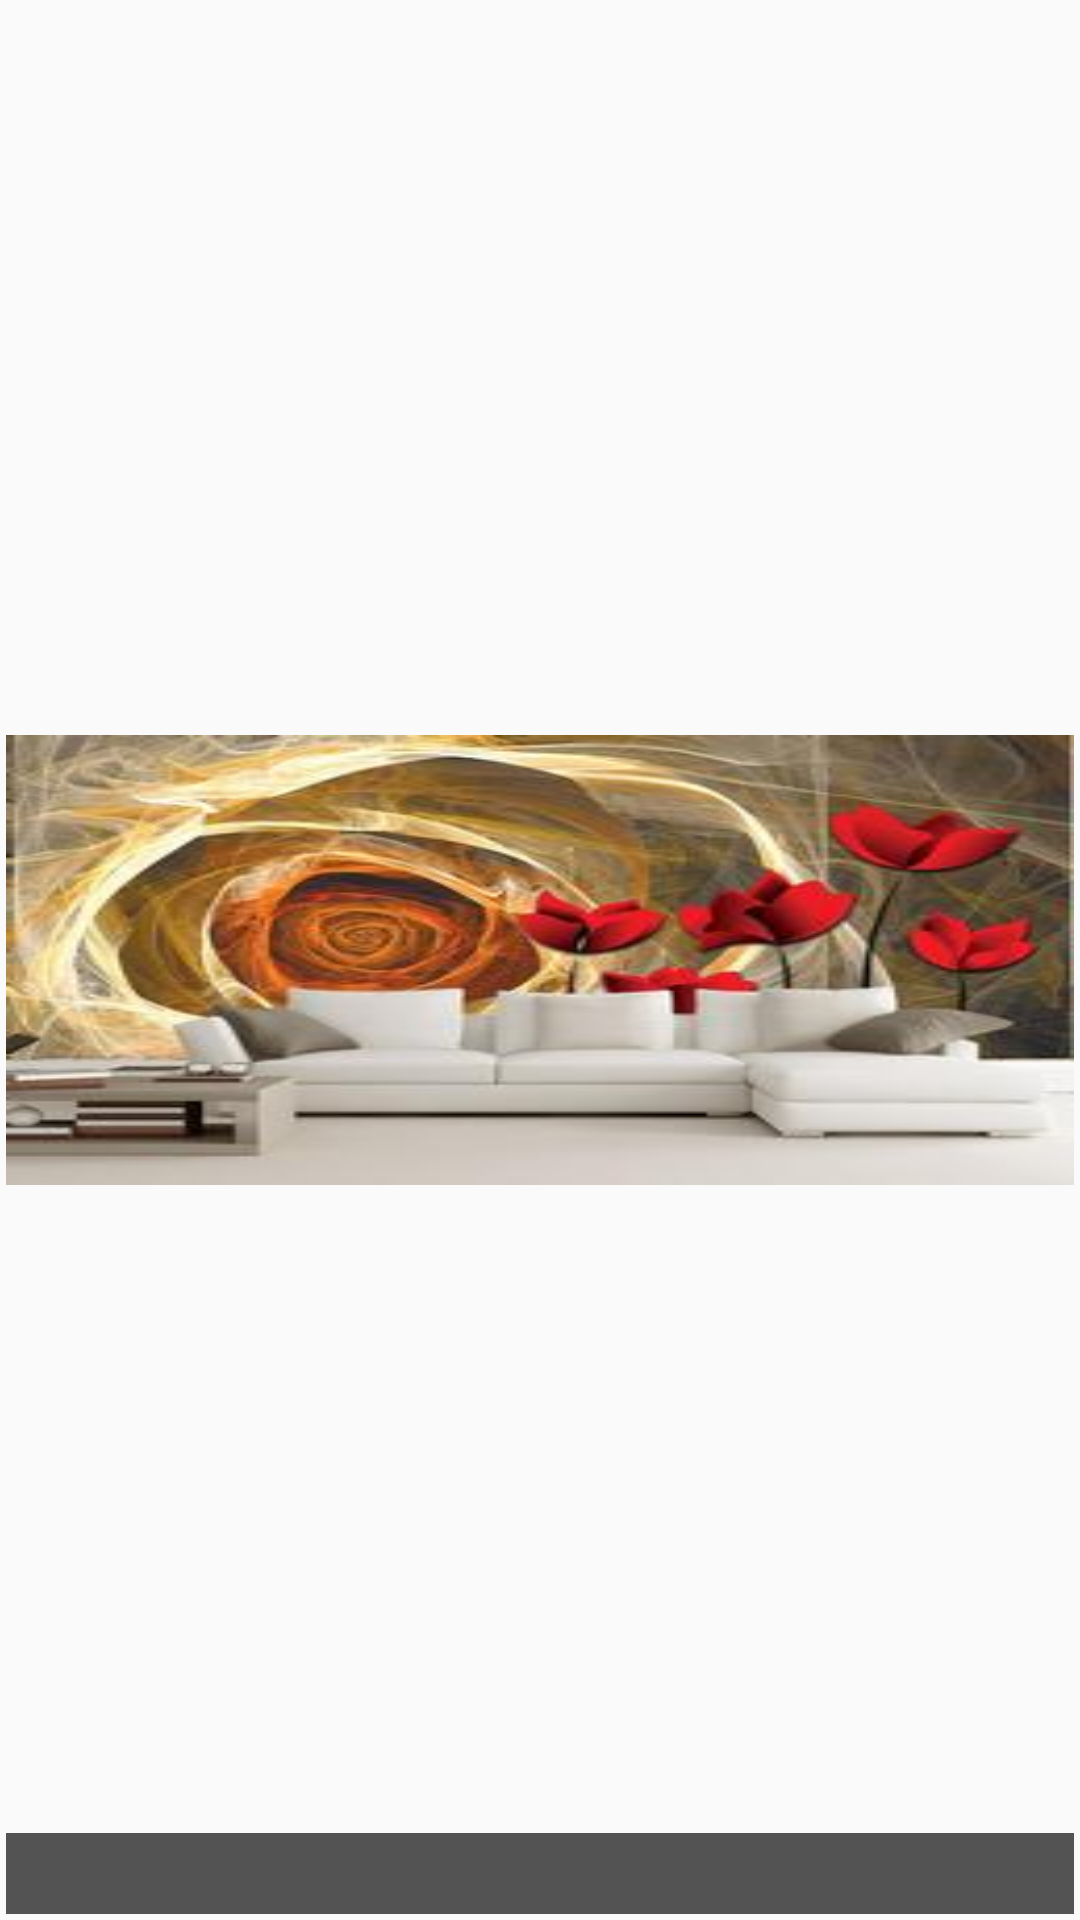

This screen was rendered from an Android layout file. Write that file and the resources it references.
<!-- AndroidManifest.xml: application theme Theme.AppCompat.Light.NoActionBar -->
<!-- res/layout/activity_gridview.xml -->
<?xml version="1.0" encoding="utf-8"?>
<RelativeLayout xmlns:android="http://schemas.android.com/apk/res/android"
    android:layout_width="match_parent"
    android:layout_height="wrap_content"
    android:padding="2dp"
    android:orientation="vertical"
    android:background="?android:attr/activatedBackgroundIndicator">

    <ImageView
        android:id="@+id/icon"
        android:layout_width="match_parent"
        android:layout_height="150dp"
        android:layout_centerVertical="true"
        android:layout_gravity="center_horizontal"
        android:scaleType="fitXY"
        android:src="@drawable/logo1"
        android:background="@drawable/selector"/>

    <TextView
        android:id="@+id/txtView"
        android:layout_width="fill_parent"
        android:layout_height="wrap_content"
        android:layout_alignParentBottom="true"
        android:gravity="center"
        android:background="#AA000000"
        android:textColor="#ffffffff"
        android:textSize="20dp" />
</RelativeLayout>
<!-- resources referenced by this layout -->
<resources>
  <!-- drawable logo1: jpg bitmap (drawable, 12890 bytes) -->
  <!-- drawable selector (drawable) -->
  <?xml version="1.0" encoding="utf-8"?>
  <selector xmlns:android="http://schemas.android.com/apk/res/android"
  
      android:exitFadeDuration="@android:integer/config_mediumAnimTime">
  
      <item android:drawable="@color/colorAccent" />
  
  </selector>
  <color name="colorAccent">#FFFFFF</color>
</resources>
